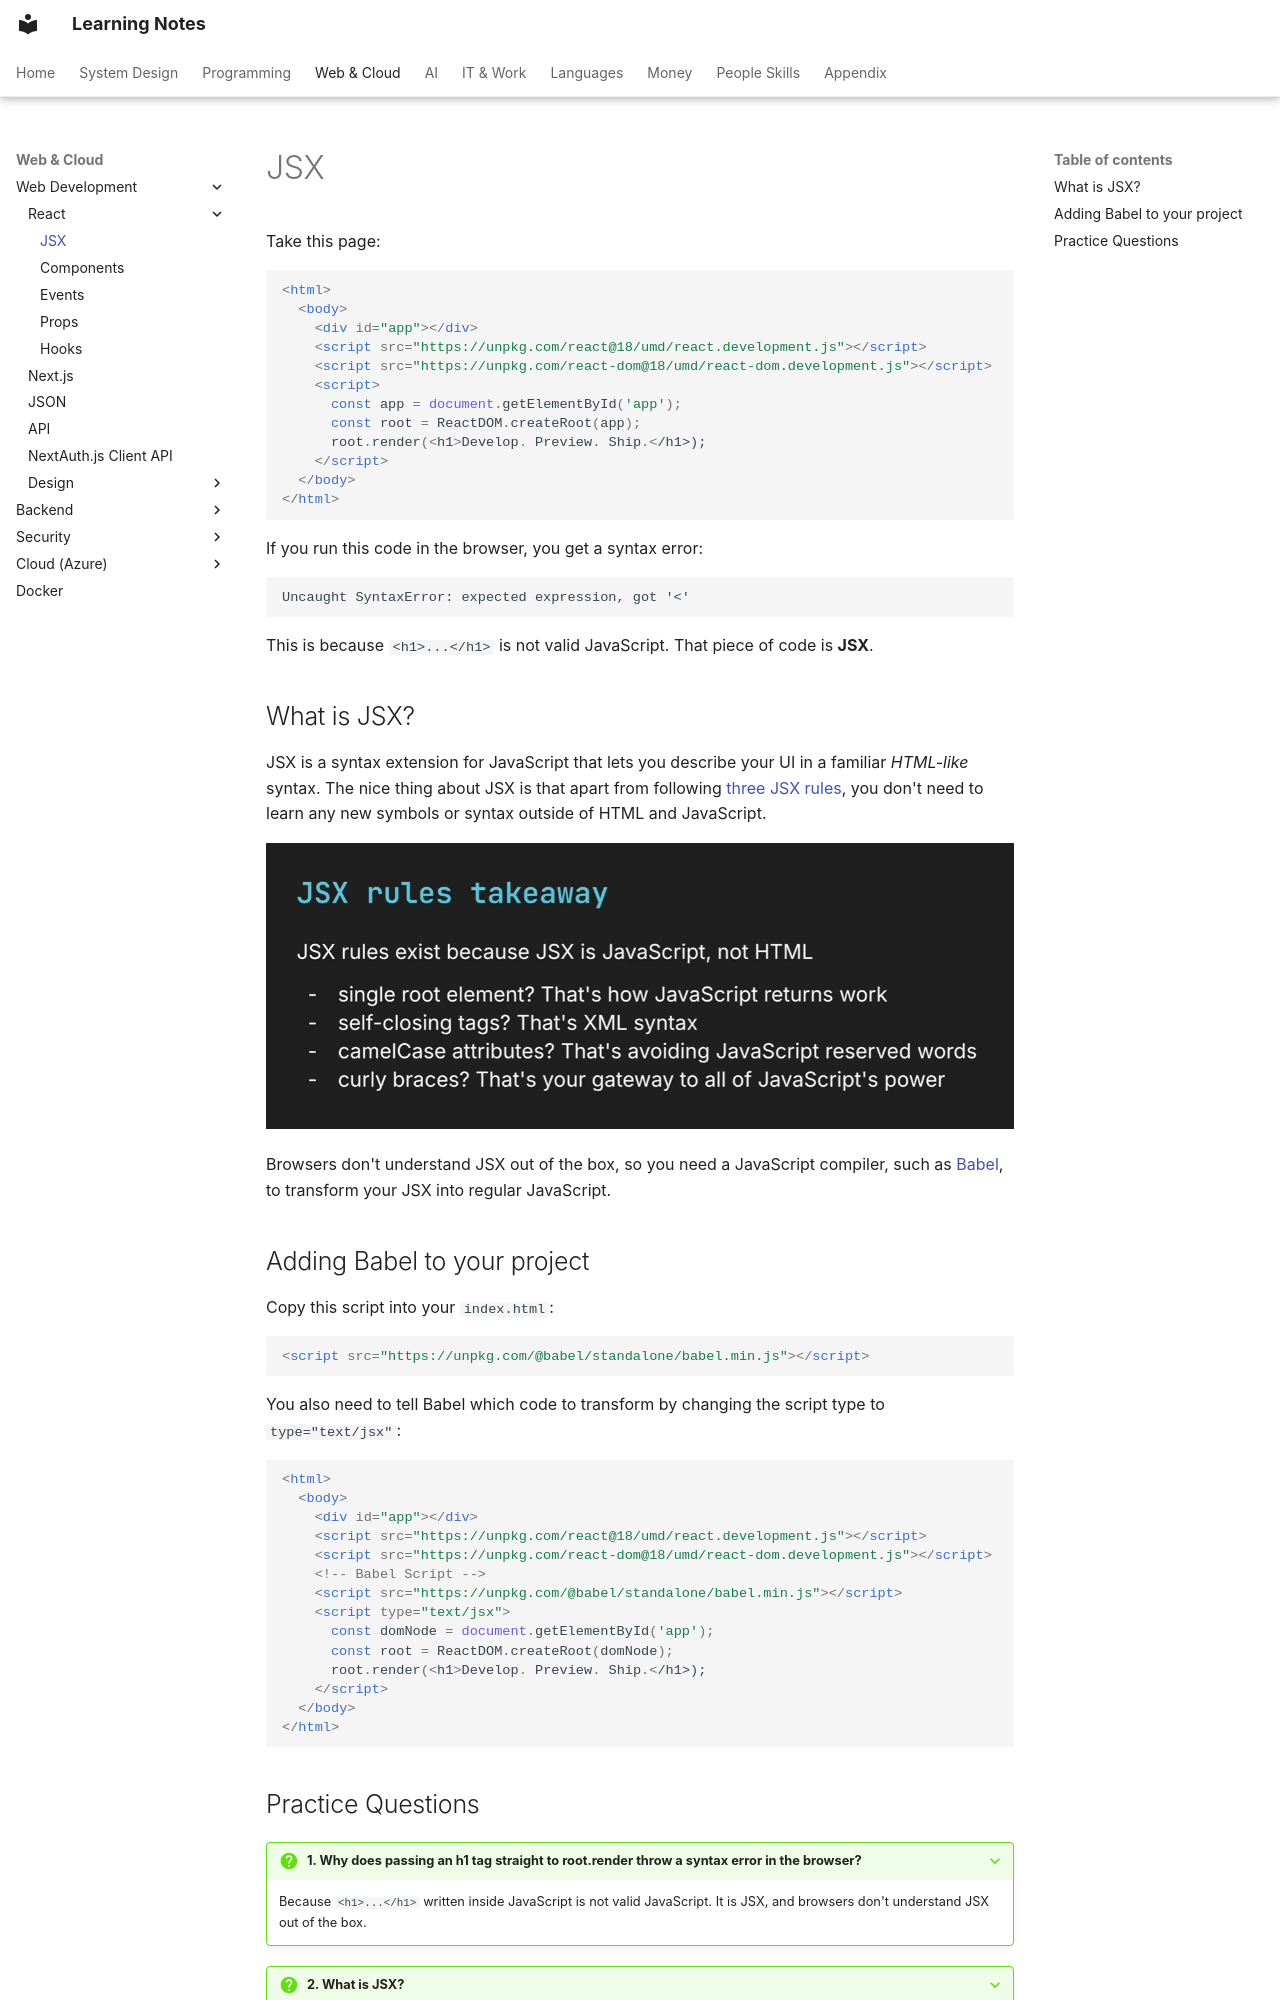

repository: pratham-garg-456/learning-notes · page: coding/web/react/jsx/index.html · generator: mkdocs

---
title: JSX
---

# JSX

Take this page:

```html
<html>
  <body>
    <div id="app"></div>
    <script src="https://unpkg.com/react@18/umd/react.development.js"></script>
    <script src="https://unpkg.com/react-dom@18/umd/react-dom.development.js"></script>
    <script>
      const app = document.getElementById('app');
      const root = ReactDOM.createRoot(app);
      root.render(<h1>Develop. Preview. Ship.</h1>);
    </script>
  </body>
</html>
```

If you run this code in the browser, you get a syntax error:

```text
Uncaught SyntaxError: expected expression, got '<'
```

This is because `<h1>...</h1>` is not valid JavaScript. That piece of code is **JSX**.

## What is JSX?

JSX is a syntax extension for JavaScript that lets you describe your UI in a familiar *HTML-like* syntax. The nice thing about JSX is that apart from following [three JSX rules](https://react.dev/learn/writing-markup-with-jsx#the-rules-of-jsx), you don't need to learn any new symbols or syntax outside of HTML and JavaScript.

![jsx](../../../assets/notion/jsx/image-46.png)


Browsers don't understand JSX out of the box, so you need a JavaScript compiler, such as [Babel](https://babeljs.io/), to transform your JSX into regular JavaScript.

## Adding Babel to your project

Copy this script into your `index.html`:

```html
<script src="https://unpkg.com/@babel/standalone/babel.min.js"></script>
```

You also need to tell Babel which code to transform by changing the script type to `type="text/jsx"`:

```html
<html>
  <body>
    <div id="app"></div>
    <script src="https://unpkg.com/react@18/umd/react.development.js"></script>
    <script src="https://unpkg.com/react-dom@18/umd/react-dom.development.js"></script>
    <!-- Babel Script -->
    <script src="https://unpkg.com/@babel/standalone/babel.min.js"></script>
    <script type="text/jsx">
      const domNode = document.getElementById('app');
      const root = ReactDOM.createRoot(domNode);
      root.render(<h1>Develop. Preview. Ship.</h1>);
    </script>
  </body>
</html>
```
